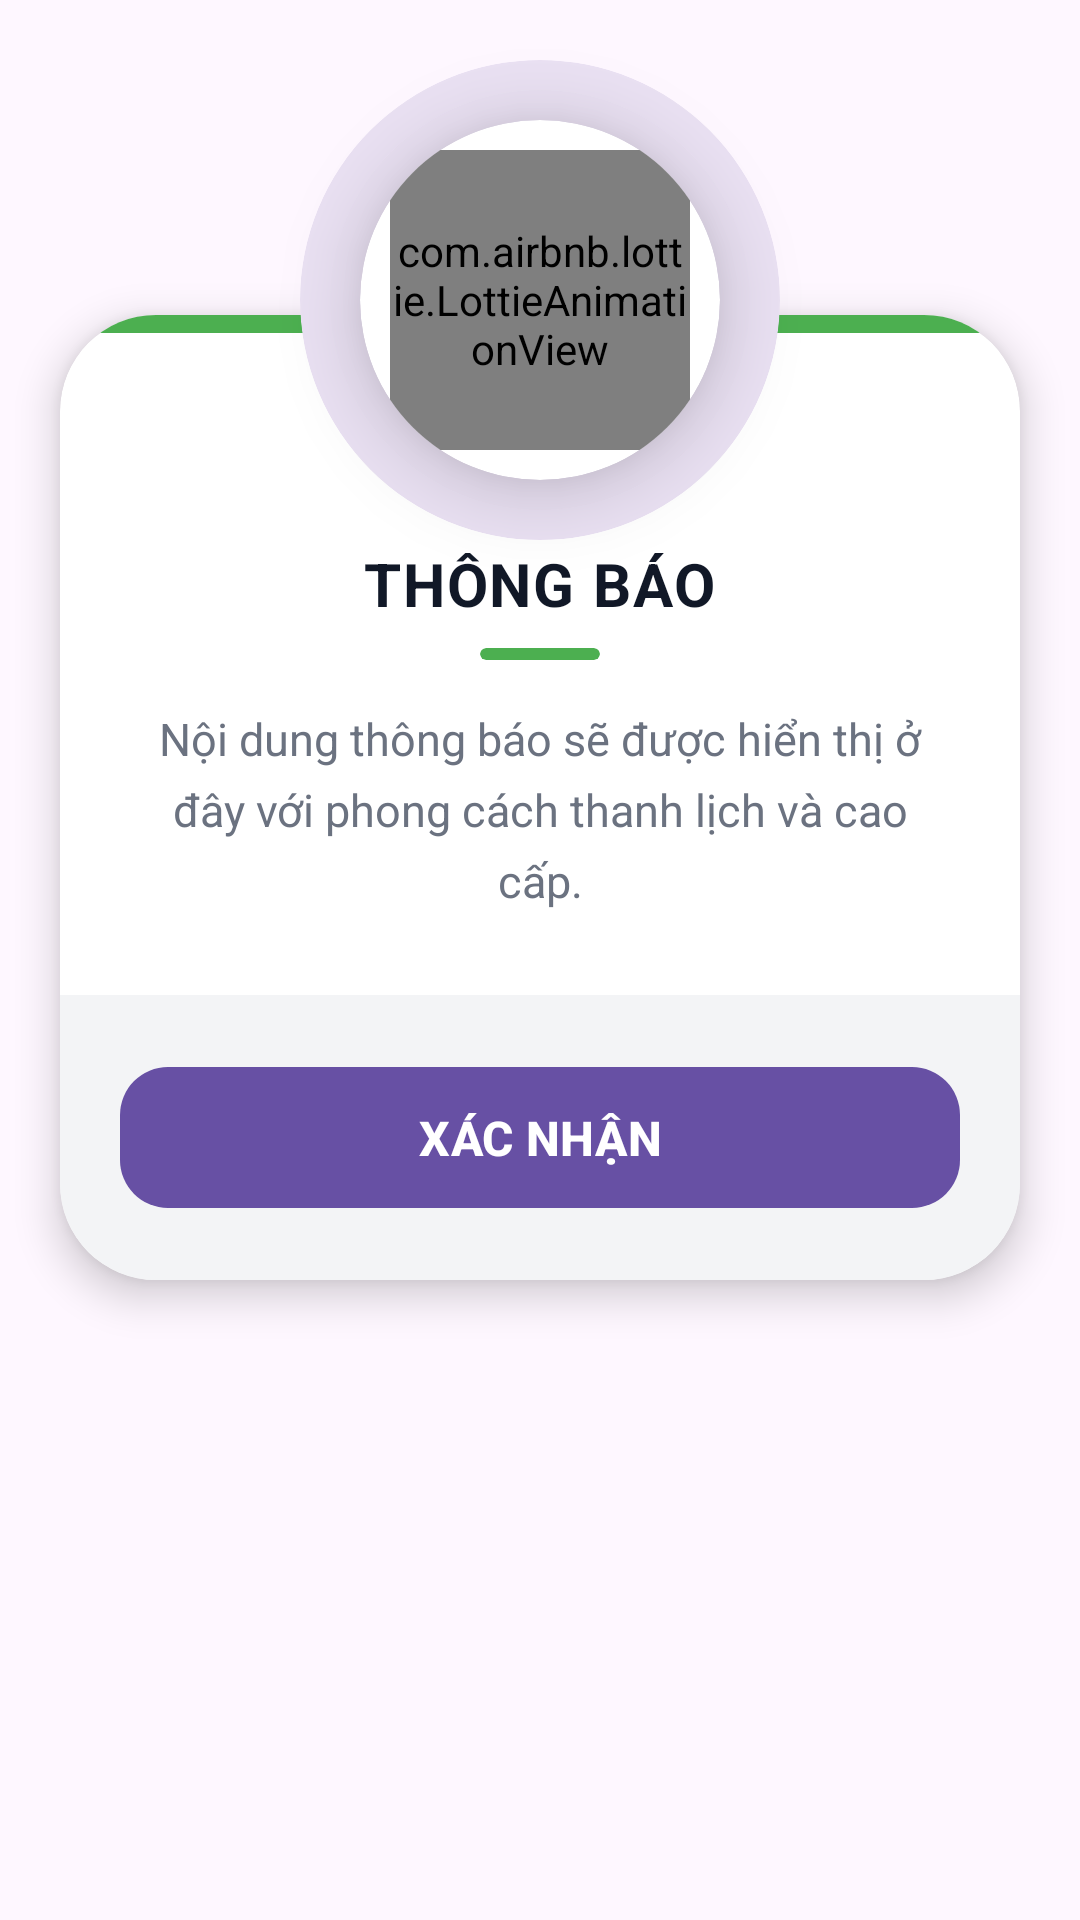

Here is an Android app screen rendered from its layout file. Give the layout XML and the strings, colors and styles it references.
<!-- AndroidManifest.xml: application theme Theme.Duan_laptop -->
<!-- res/layout/dialog_custom_layout.xml -->
<?xml version="1.0" encoding="utf-8"?>
<RelativeLayout xmlns:android="http://schemas.android.com/apk/res/android"
    xmlns:app="http://schemas.android.com/apk/res-auto"
    android:layout_width="match_parent"
    android:layout_height="wrap_content"
    android:clipChildren="false"
    android:clipToPadding="false"
    android:padding="20dp">

    <com.google.android.material.card.MaterialCardView
        android:id="@+id/mainDialogCard"
        android:layout_width="match_parent"
        android:layout_height="wrap_content"
        android:layout_marginTop="85dp"
        app:cardBackgroundColor="#FFFFFF"
        app:cardCornerRadius="32dp"
        app:cardElevation="8dp"
        app:strokeWidth="0dp">

        <LinearLayout
            android:layout_width="match_parent"
            android:layout_height="wrap_content"
            android:orientation="vertical">

            <View
                android:id="@+id/viewTopStrip"
                android:layout_width="match_parent"
                android:layout_height="6dp"
                android:background="#4CAF50" />

            <LinearLayout
                android:layout_width="match_parent"
                android:layout_height="wrap_content"
                android:gravity="center_horizontal"
                android:orientation="vertical"
                android:paddingStart="28dp"
                android:paddingTop="70dp"
                android:paddingEnd="28dp"
                android:paddingBottom="28dp">

                <TextView
                    android:id="@+id/tvDialogTitle"
                    android:layout_width="wrap_content"
                    android:layout_height="wrap_content"
                    android:letterSpacing="0.03"
                    android:textAllCaps="true"
                    android:text="THÔNG BÁO"
                    android:textColor="#111827"
                    android:textSize="20sp"
                    android:textStyle="bold" />

                <com.google.android.material.card.MaterialCardView
                    android:layout_width="40dp"
                    android:layout_height="4dp"
                    android:layout_marginTop="8dp"
                    app:cardBackgroundColor="#4CAF50"
                    app:cardCornerRadius="2dp"
                    app:cardElevation="0dp"
                    app:strokeWidth="0dp">
                    <View
                        android:id="@+id/viewTitleUnderline"
                        android:layout_width="match_parent"
                        android:layout_height="match_parent" />
                </com.google.android.material.card.MaterialCardView>

                <TextView
                    android:id="@+id/tvDialogMessage"
                    android:layout_width="wrap_content"
                    android:layout_height="wrap_content"
                    android:layout_marginTop="16dp"
                    android:gravity="center"
                    android:lineSpacingExtra="6dp"
                    android:text="Nội dung thông báo sẽ được hiển thị ở đây với phong cách thanh lịch và cao cấp."
                    android:textColor="#6B7280"
                    android:textSize="15sp" />
            </LinearLayout>

            <LinearLayout
                android:layout_width="match_parent"
                android:layout_height="wrap_content"
                android:background="#F3F4F6"
                android:orientation="horizontal"
                android:padding="20dp">

                <com.google.android.material.button.MaterialButton
                    android:id="@+id/btnDialogCancel"
                    style="@style/Widget.MaterialComponents.Button.TextButton"
                    android:layout_width="0dp"
                    android:layout_height="55dp"
                    android:layout_marginEnd="12dp"
                    android:layout_weight="1"
                    android:text="Hủy bỏ"
                    android:textColor="#6B7280"
                    android:textSize="16sp"
                    android:textStyle="bold"
                    app:rippleColor="#D1D5DB"
                    android:visibility="gone" />

                <com.google.android.material.button.MaterialButton
                    android:id="@+id/btnDialogOk"
                    android:layout_width="0dp"
                    android:layout_height="55dp"
                    android:layout_weight="1"
                    android:text="XÁC NHẬN"
                    android:textColor="#FFFFFF"
                    android:textSize="16sp"
                    android:textStyle="bold"
                    app:cornerRadius="16dp"
                    app:elevation="6dp" />
            </LinearLayout>
        </LinearLayout>
    </com.google.android.material.card.MaterialCardView>

    <com.google.android.material.card.MaterialCardView
        android:id="@+id/cardHalo1"
        android:layout_width="160dp"
        android:layout_height="160dp"
        android:layout_alignParentTop="true"
        android:layout_centerHorizontal="true"
        android:layout_marginTop="0dp"
        app:cardCornerRadius="80dp"
        app:cardElevation="10dp"
        android:outlineSpotShadowColor="@android:color/transparent"
        android:outlineAmbientShadowColor="@android:color/transparent"
        app:strokeWidth="0dp" />

    <com.google.android.material.card.MaterialCardView
        android:id="@+id/cardHalo2"
        android:layout_width="140dp"
        android:layout_height="140dp"
        android:layout_alignParentTop="true"
        android:layout_centerHorizontal="true"
        android:layout_marginTop="10dp"
        app:cardCornerRadius="70dp"
        app:cardElevation="12dp"
        android:outlineSpotShadowColor="@android:color/transparent"
        android:outlineAmbientShadowColor="@android:color/transparent"
        app:strokeWidth="0dp" />

    <com.google.android.material.card.MaterialCardView
        android:id="@+id/cardIconContainer"
        android:layout_width="120dp"
        android:layout_height="120dp"
        android:layout_alignParentTop="true"
        android:layout_centerHorizontal="true"
        android:layout_marginTop="20dp"
        app:cardBackgroundColor="#FFFFFF"
        app:cardCornerRadius="60dp"
        app:cardElevation="16dp"
        app:strokeWidth="0dp">

        <com.airbnb.lottie.LottieAnimationView
            android:id="@+id/lottieAnimation"
            android:layout_width="match_parent"
            android:layout_height="match_parent"
            android:layout_margin="10dp"
            android:scaleType="centerCrop"
            app:lottie_autoPlay="true"
            app:lottie_loop="false"
            app:lottie_rawRes="@raw/anim_success" />
    </com.google.android.material.card.MaterialCardView>

</RelativeLayout>
<!-- resources referenced by this layout -->
<resources>
  <style name="Theme.Duan_laptop" parent="Base.Theme.Duan_laptop" />
  <style name="Base.Theme.Duan_laptop" parent="Theme.Material3.DayNight.NoActionBar">
          
          
  
      </style>
</resources>
